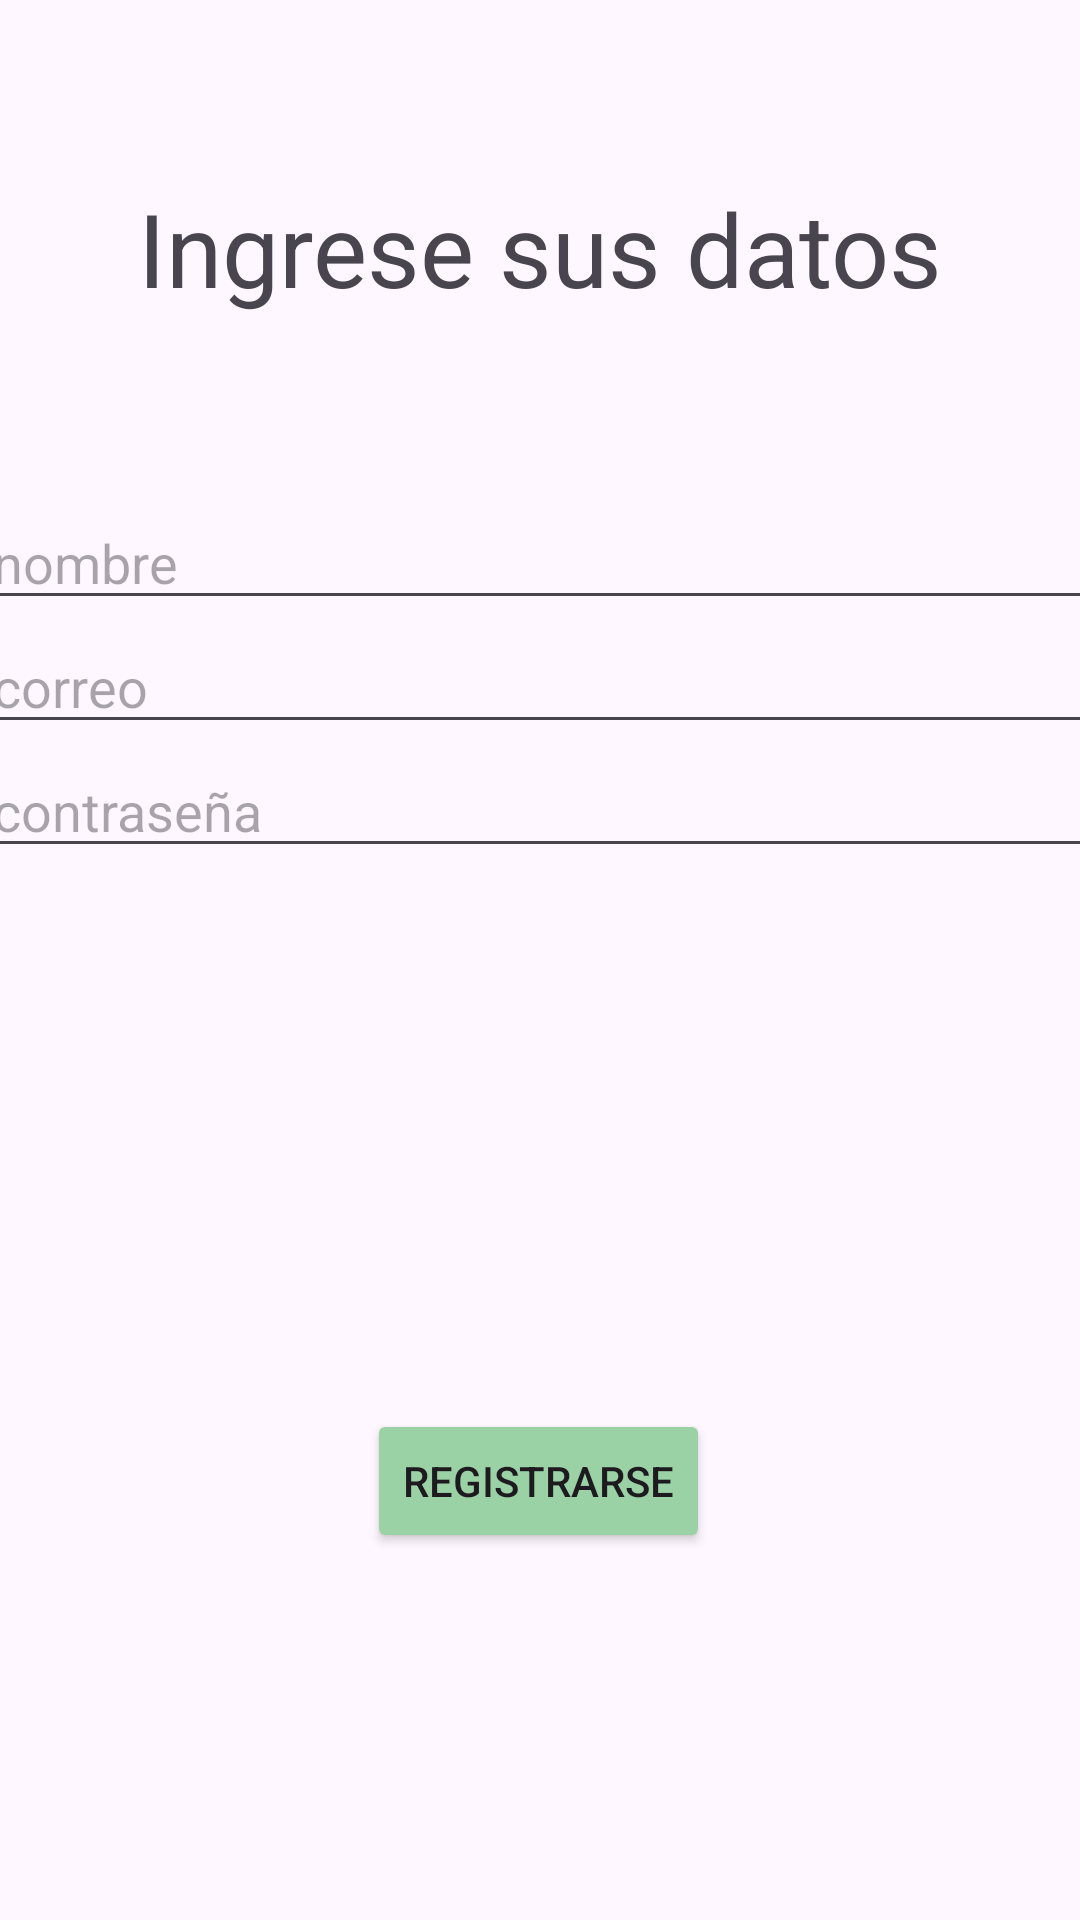

The Android layout XML behind this screen, and the referenced resources:
<!-- AndroidManifest.xml: application theme Theme.Toma_medicamentos -->
<!-- res/layout/activity_sign_up.xml -->
<?xml version="1.0" encoding="utf-8"?>
<androidx.constraintlayout.widget.ConstraintLayout xmlns:android="http://schemas.android.com/apk/res/android"
    xmlns:app="http://schemas.android.com/apk/res-auto"
    xmlns:tools="http://schemas.android.com/tools"
    android:id="@+id/main"
    android:layout_width="match_parent"
    android:layout_height="match_parent"
    tools:context=".sign_up">

    <TextView
        android:id="@+id/textView2"
        android:layout_width="wrap_content"
        android:layout_height="wrap_content"
        android:layout_marginTop="60dp"
        android:text="Ingrese sus datos"
        android:textSize="34sp"
        app:layout_constraintEnd_toEndOf="parent"
        app:layout_constraintStart_toStartOf="parent"
        app:layout_constraintTop_toTopOf="parent" />

    <LinearLayout
        android:id="@+id/linearLayout2"
        android:layout_width="374dp"
        android:layout_height="223dp"
        android:layout_marginTop="60dp"
        android:orientation="vertical"
        app:layout_constraintEnd_toEndOf="parent"
        app:layout_constraintHorizontal_bias="0.486"
        app:layout_constraintStart_toStartOf="parent"
        app:layout_constraintTop_toBottomOf="@+id/textView2">

        <EditText
            android:id="@+id/name"
            android:layout_width="match_parent"
            android:layout_height="wrap_content"
            android:ems="10"
            android:hint="nombre"
            android:inputType="text" />

        <EditText
            android:id="@+id/mail"
            android:layout_width="match_parent"
            android:layout_height="wrap_content"
            android:ems="10"
            android:hint="correo"
            android:inputType="textEmailAddress" />

        <EditText
            android:id="@+id/contrasena"
            android:layout_width="match_parent"
            android:layout_height="wrap_content"
            android:ems="10"
            android:hint="contraseña"
            android:inputType="textPassword" />
    </LinearLayout>

    <Button
        android:id="@+id/registrar"
        android:layout_width="wrap_content"
        android:layout_height="wrap_content"
        android:backgroundTint="#9AD1A5"
        android:text="Registrarse"
        app:layout_constraintBottom_toBottomOf="parent"
        app:layout_constraintEnd_toEndOf="parent"
        app:layout_constraintHorizontal_bias="0.498"
        app:layout_constraintStart_toStartOf="parent"
        app:layout_constraintTop_toBottomOf="@+id/linearLayout2"
        app:layout_constraintVertical_bias="0.399" />
</androidx.constraintlayout.widget.ConstraintLayout>
<!-- resources referenced by this layout -->
<resources>
  <style name="Theme.Toma_medicamentos" parent="Base.Theme.Toma_medicamentos" />
  <style name="Base.Theme.Toma_medicamentos" parent="Theme.Material3.DayNight.NoActionBar">
          
          
      </style>
</resources>
